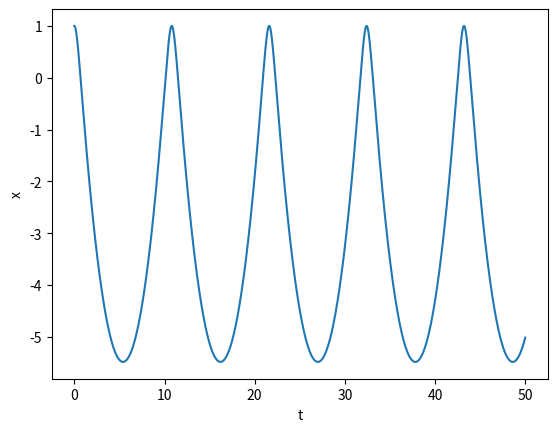

This chart was generated by the following Python code:
import numpy as np 
from matplotlib import pyplot as plt

def f(x):
	return np.array([ x[1], x[1]**2-x[0]-5 ]) 

def leapfrog(xinitial,start,stop,h):
	x_arr=[]
	t_arr=[]
	t=start
	
	x=np.copy(xinitial)
	xmid=x+0.5*h*f(x)
	while t<stop:
		x_arr.append(x[0])
		t_arr.append(t)
		x=x+h*f(xmid)
		xmid=xmid+h*f(x)
		t+=h
	return t_arr,x_arr
t_arr,x_arr=leapfrog([1.0,0.0],0,50,0.001)
plt.plot(t_arr,x_arr)
plt.xlabel('t')
plt.ylabel('x')
plt.savefig('leapfrog.png')
